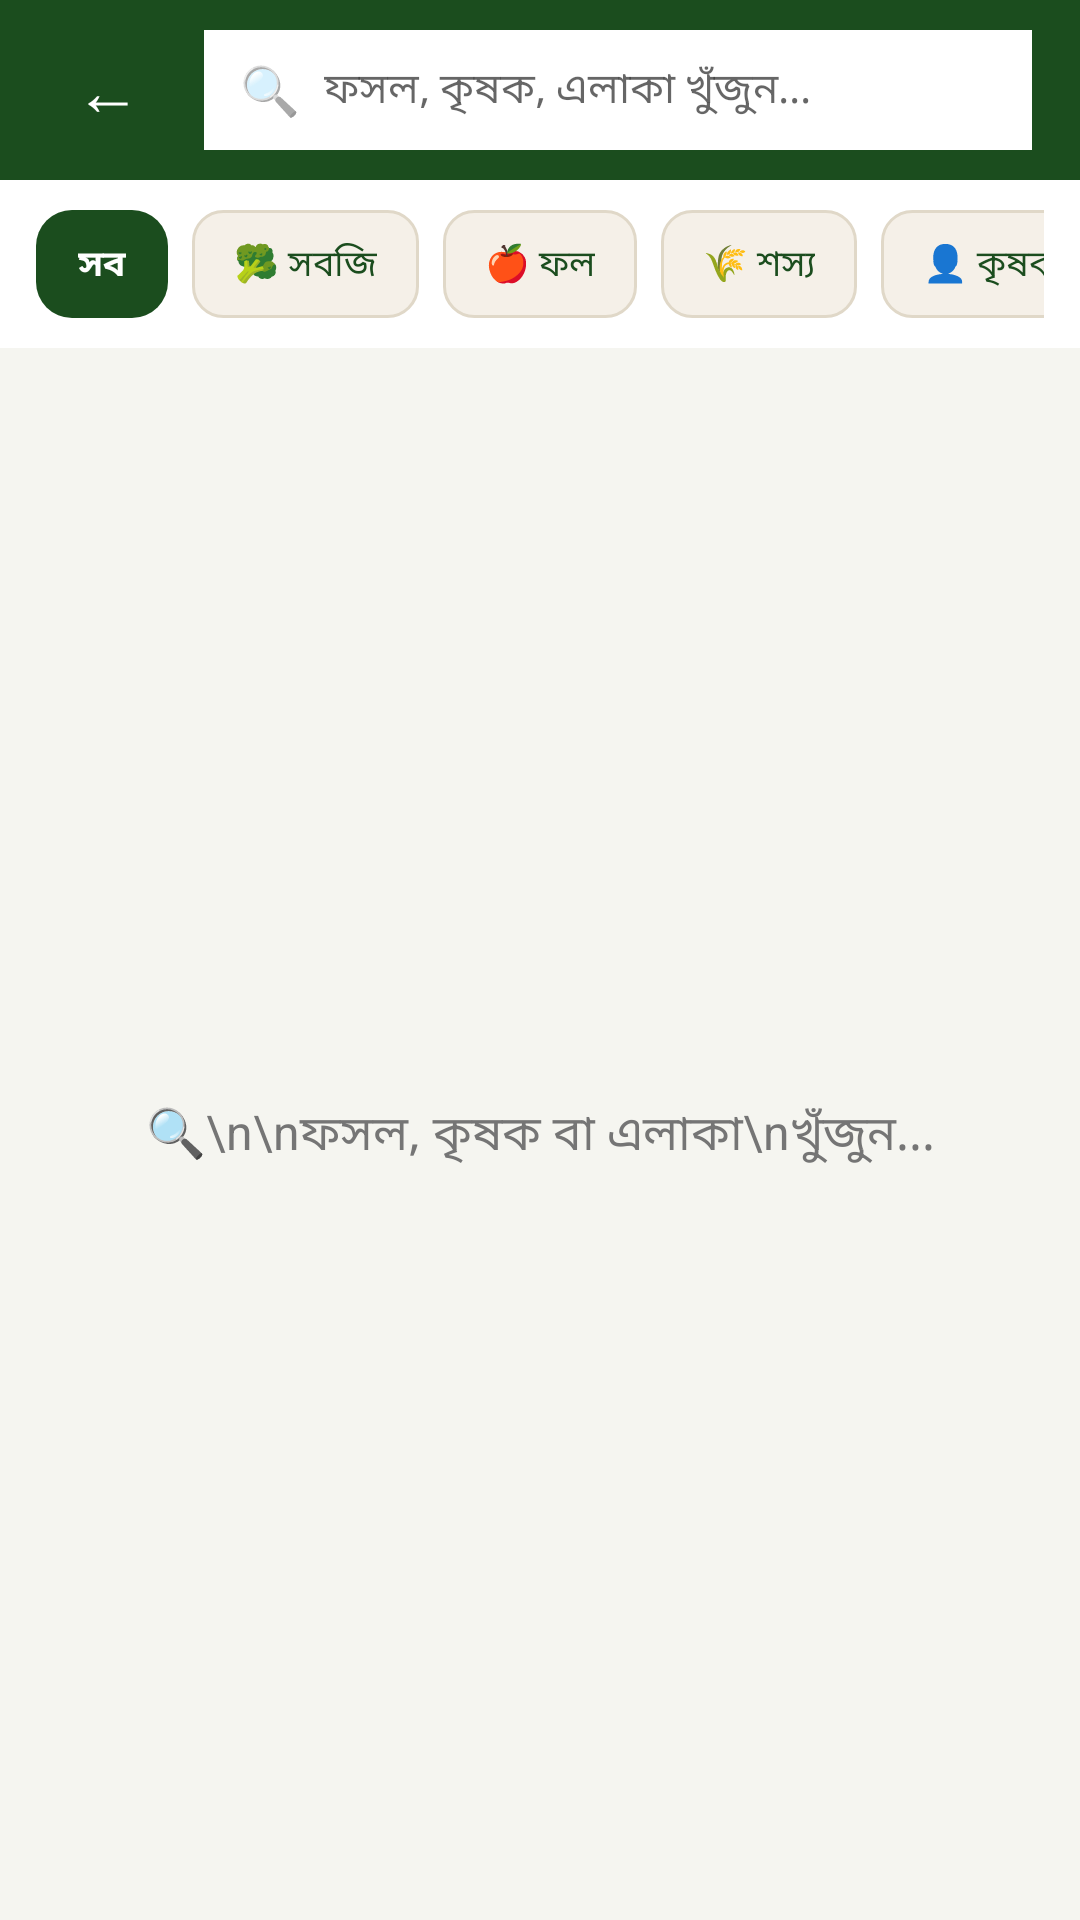

Reconstruct the res/layout file that produces this screen, plus the resources it refers to.
<!-- AndroidManifest.xml: application theme Theme.Uthsob3O -->
<!-- res/layout/activity_search.xml -->
<?xml version="1.0" encoding="utf-8"?>
<androidx.constraintlayout.widget.ConstraintLayout
    xmlns:android="http://schemas.android.com/apk/res/android"
    xmlns:app="http://schemas.android.com/apk/res-auto"
    android:layout_width="match_parent"
    android:layout_height="match_parent"
    android:background="@color/off_white">

    
    <LinearLayout
        android:id="@+id/top_bar"
        android:layout_width="match_parent"
        android:layout_height="60dp"
        android:orientation="horizontal"
        android:gravity="center_vertical"
        android:paddingStart="16dp"
        android:paddingEnd="16dp"
        android:background="@color/dark_green"
        app:layout_constraintTop_toTopOf="parent">

        <TextView
            android:id="@+id/btn_back"
            android:layout_width="40dp"
            android:layout_height="40dp"
            android:text="←"
            android:textColor="@color/white"
            android:textSize="22sp"
            android:gravity="center"/>

        
        <LinearLayout
            android:layout_width="0dp"
            android:layout_height="40dp"
            android:layout_weight="1"
            android:orientation="horizontal"
            android:gravity="center_vertical"
            android:background="@color/white"
            android:paddingStart="12dp"
            android:paddingEnd="12dp"
            android:layout_marginStart="12dp">

            <TextView
                android:layout_width="wrap_content"
                android:layout_height="wrap_content"
                android:text="🔍"
                android:textSize="16sp"/>

            <EditText
                android:id="@+id/et_search"
                android:layout_width="0dp"
                android:layout_height="match_parent"
                android:layout_weight="1"
                android:hint="ফসল, কৃষক, এলাকা খুঁজুন..."
                android:background="@null"
                android:paddingStart="8dp"
                android:textSize="14sp"
                android:inputType="text"
                android:singleLine="true"
                android:imeOptions="actionSearch"/>
        </LinearLayout>
    </LinearLayout>

    
    <HorizontalScrollView
        android:id="@+id/filter_scroll"
        android:layout_width="match_parent"
        android:layout_height="wrap_content"
        android:scrollbars="none"
        android:paddingStart="12dp"
        android:paddingEnd="12dp"
        android:paddingTop="10dp"
        android:paddingBottom="10dp"
        android:background="@color/white"
        app:layout_constraintTop_toBottomOf="@id/top_bar">

        <LinearLayout
            android:layout_width="wrap_content"
            android:layout_height="wrap_content"
            android:orientation="horizontal">

            
            <LinearLayout
                android:id="@+id/filter_all"
                android:layout_width="wrap_content"
                android:layout_height="36dp"
                android:gravity="center"
                android:paddingStart="14dp"
                android:paddingEnd="14dp"
                android:layout_marginEnd="8dp"
                android:background="@drawable/btn_green_solid">
                <TextView
                    android:layout_width="wrap_content"
                    android:layout_height="wrap_content"
                    android:text="সব"
                    android:textColor="@color/white"
                    android:textSize="12sp"
                    android:textStyle="bold"/>
            </LinearLayout>

            
            <LinearLayout
                android:id="@+id/filter_vegetable"
                android:layout_width="wrap_content"
                android:layout_height="36dp"
                android:gravity="center"
                android:paddingStart="14dp"
                android:paddingEnd="14dp"
                android:layout_marginEnd="8dp"
                android:background="@drawable/bg_input_field">
                <TextView
                    android:layout_width="wrap_content"
                    android:layout_height="wrap_content"
                    android:text="🥦 সবজি"
                    android:textColor="@color/dark_green"
                    android:textSize="12sp"/>
            </LinearLayout>

            
            <LinearLayout
                android:id="@+id/filter_fruit"
                android:layout_width="wrap_content"
                android:layout_height="36dp"
                android:gravity="center"
                android:paddingStart="14dp"
                android:paddingEnd="14dp"
                android:layout_marginEnd="8dp"
                android:background="@drawable/bg_input_field">
                <TextView
                    android:layout_width="wrap_content"
                    android:layout_height="wrap_content"
                    android:text="🍎 ফল"
                    android:textColor="@color/dark_green"
                    android:textSize="12sp"/>
            </LinearLayout>

            
            <LinearLayout
                android:id="@+id/filter_grain"
                android:layout_width="wrap_content"
                android:layout_height="36dp"
                android:gravity="center"
                android:paddingStart="14dp"
                android:paddingEnd="14dp"
                android:layout_marginEnd="8dp"
                android:background="@drawable/bg_input_field">
                <TextView
                    android:layout_width="wrap_content"
                    android:layout_height="wrap_content"
                    android:text="🌾 শস্য"
                    android:textColor="@color/dark_green"
                    android:textSize="12sp"/>
            </LinearLayout>

            
            <LinearLayout
                android:id="@+id/filter_farmer"
                android:layout_width="wrap_content"
                android:layout_height="36dp"
                android:gravity="center"
                android:paddingStart="14dp"
                android:paddingEnd="14dp"
                android:background="@drawable/bg_input_field">
                <TextView
                    android:layout_width="wrap_content"
                    android:layout_height="wrap_content"
                    android:text="👤 কৃষক"
                    android:textColor="@color/dark_green"
                    android:textSize="12sp"/>
            </LinearLayout>

        </LinearLayout>
    </HorizontalScrollView>

    
    <TextView
        android:id="@+id/tv_result_count"
        android:layout_width="match_parent"
        android:layout_height="wrap_content"
        android:text=""
        android:textColor="@color/dark_green"
        android:textSize="13sp"
        android:textStyle="bold"
        android:paddingStart="16dp"
        android:paddingTop="8dp"
        android:paddingBottom="4dp"
        android:visibility="gone"
        app:layout_constraintTop_toBottomOf="@id/filter_scroll"/>

    
    <TextView
        android:id="@+id/tv_empty"
        android:layout_width="wrap_content"
        android:layout_height="wrap_content"
        android:text="🔍\n\nফসল, কৃষক বা এলাকা\nখুঁজুন..."
        android:textColor="@color/gray"
        android:textSize="16sp"
        android:gravity="center"
        app:layout_constraintTop_toBottomOf="@id/filter_scroll"
        app:layout_constraintBottom_toBottomOf="parent"
        app:layout_constraintStart_toStartOf="parent"
        app:layout_constraintEnd_toEndOf="parent"/>

    
    <androidx.recyclerview.widget.RecyclerView
        android:id="@+id/rv_results"
        android:layout_width="match_parent"
        android:layout_height="0dp"
        android:paddingTop="8dp"
        android:paddingBottom="16dp"
        android:clipToPadding="false"
        app:layout_constraintTop_toBottomOf="@id/tv_result_count"
        app:layout_constraintBottom_toBottomOf="parent"/>

</androidx.constraintlayout.widget.ConstraintLayout>
<!-- resources referenced by this layout -->
<resources>
  <color name="dark_green">#1B4D1E</color>
  <color name="gray">#757575</color>
  <color name="off_white">#F5F5F0</color>
  <color name="white">#FFFFFF</color>
  <!-- drawable bg_input_field (drawable) -->
  <?xml version="1.0" encoding="utf-8"?>
  <shape xmlns:android="http://schemas.android.com/apk/res/android"
      android:shape="rectangle">
      <solid android:color="#F5F0E8"/>
      <corners android:radius="10dp"/>
      <stroke android:width="1dp" android:color="#E0D8C8"/>
  </shape>
  <!-- drawable btn_green_solid (drawable) -->
  <?xml version="1.0" encoding="utf-8"?>
  <shape xmlns:android="http://schemas.android.com/apk/res/android"
      android:shape="rectangle">
      <solid android:color="#1B4D1E"/>
      <corners android:radius="12dp"/>
  </shape>
  <style name="Theme.Uthsob3O" parent="Theme.MaterialComponents.Light.NoActionBar">
          <item name="colorPrimary">@color/dark_green</item>
          <item name="colorPrimaryVariant">@color/bright_green</item>
          <item name="colorOnPrimary">@color/white</item>
          <item name="colorSecondary">@color/bright_green</item>
          <item name="android:windowBackground">@color/white</item>
          <item name="android:statusBarColor">@color/dark_green</item>
      </style>
  <color name="bright_green">#4CAF50</color>
</resources>
